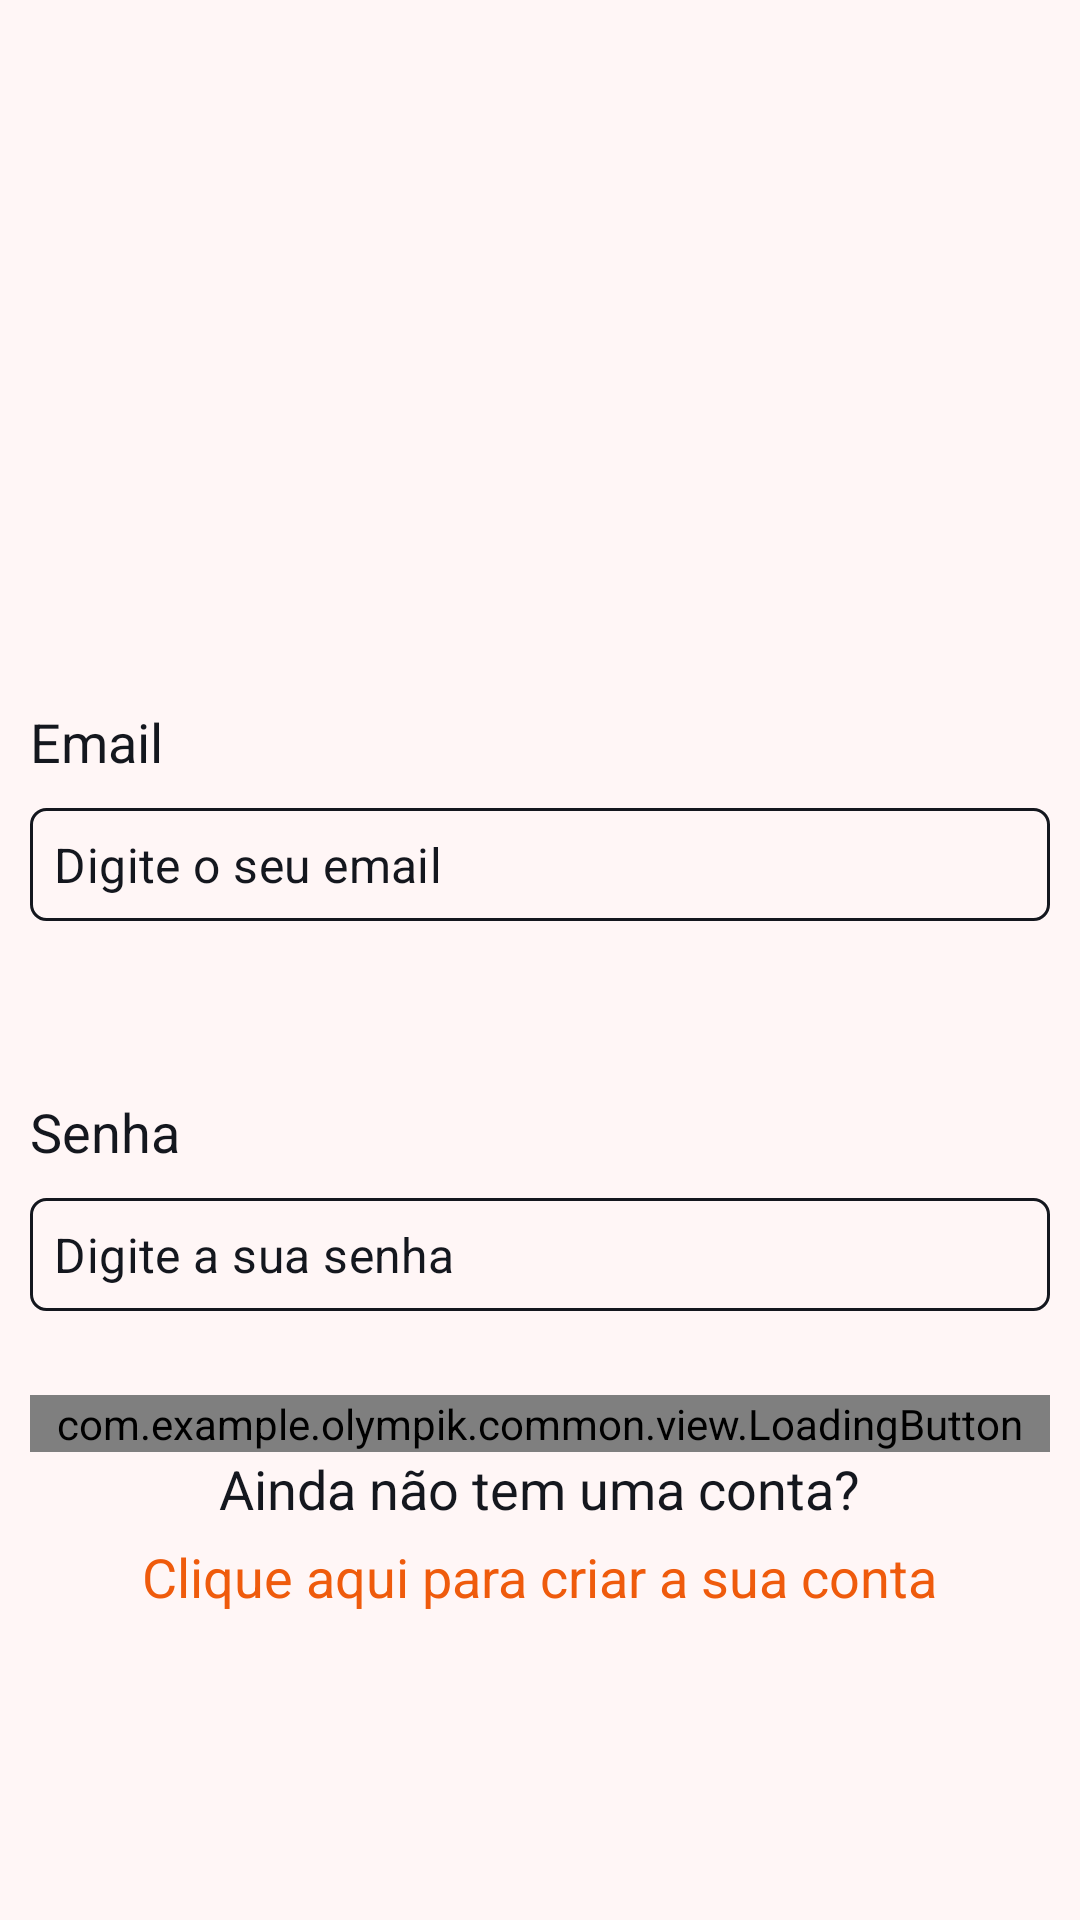

Here is an Android app screen rendered from its layout file. Give the layout XML and the strings, colors and styles it references.
<!-- AndroidManifest.xml: application theme Theme.SplashScreen -->
<!-- res/layout/activity_login.xml -->
<?xml version="1.0" encoding="utf-8"?>
<LinearLayout xmlns:android="http://schemas.android.com/apk/res/android"
    xmlns:app="http://schemas.android.com/apk/res-auto"
    xmlns:tools="http://schemas.android.com/tools"
    android:layout_width="match_parent"
    android:layout_height="match_parent"
    android:paddingStart="10dp"
    android:paddingEnd="10dp"
    android:paddingTop="10dp"
    android:background="@color/white"
    android:orientation="vertical"
    tools:context=".login.LoginActivity">

    <ImageView
        android:id="@+id/imageView"
        android:layout_width="195dp"
        android:layout_height="195dp"
        android:layout_gravity="center"
        app:srcCompat="@drawable/icon_olimpik" />

    <TextView
        style="@style/textView"
        android:text="@string/email" />
    <com.google.android.material.textfield.TextInputLayout
        android:id="@+id/login_edit_email_input"
        style="@style/editTextInput">

        <com.google.android.material.textfield.TextInputEditText
            android:id="@+id/login_edit_email"
            style="@style/editText"
            android:hint="@string/hint_user_name" />
    </com.google.android.material.textfield.TextInputLayout>

    <TextView
        style="@style/textView"
        android:text="@string/password" />
    <com.google.android.material.textfield.TextInputLayout
        style="@style/editTextInput"
        android:id="@+id/login_edit_password_input">

        <com.google.android.material.textfield.TextInputEditText
            android:id="@+id/login_edit_password"
            style="@style/editText"
            android:inputType="textPassword"
            android:hint="@string/hint_password" />
    </com.google.android.material.textfield.TextInputLayout>

    <com.example.olympik.common.view.LoadingButton
        android:id="@+id/login_btn_enter"
        android:layout_width="match_parent"
        android:layout_height="wrap_content"
        app:text="@string/access"/>

    <TextView
        style="@style/textView"
        android:layout_marginTop="0dp"
        android:layout_gravity="center"
        android:text="@string/dont_have_register"/>

    <TextView
        android:id="@+id/login_txt_click_to_register"
        style="@style/textView"
        android:textColor="@color/orange"
        android:layout_marginTop="5dp"
        android:layout_gravity="center"
        android:text="@string/click_here_to_create_an_account"/>
</LinearLayout>
<!-- resources referenced by this layout -->
<resources>
  <color name="orange">#FFef5b0c</color>
  <color name="white">#FFfff6f6</color>
  <string name="access">Acessar</string>
  <string name="click_here_to_create_an_account">Clique aqui para criar a sua conta</string>
  <string name="dont_have_register">Ainda não tem uma conta?</string>
  <string name="email">Email</string>
  <string name="hint_password">Digite a sua senha</string>
  <string name="hint_user_name">Digite o seu email</string>
  <string name="password">Senha</string>
  <style name="editText">
          <item name="android:layout_width">match_parent</item>
          <item name="android:layout_height">wrap_content</item>
          <item name="android:background">@drawable/style_border</item>
          <item name="android:layout_marginBottom">8dp</item>
          <item name="android:padding">8dp</item>
          <item name="android:textColorHint">@color/dark_blue</item>
      </style>
  <style name="editTextInput" parent="Widget.MaterialComponents.TextInputLayout.OutlinedBox">
          <item name="android:layout_width">match_parent</item>
          <item name="android:layout_height">wrap_content</item>
          <item name="android:layout_marginBottom">20dp</item>
          <item name="android:layout_marginTop">10dp</item>
          <item name="hintEnabled">false</item>
      </style>
  <style name="textView">
          <item name="android:layout_width">wrap_content</item>
          <item name="android:layout_height">wrap_content</item>
          <item name="android:textColor">@color/dark_blue</item>
          <item name="android:layout_marginTop">30dp</item>
          <item name="android:textSize">18sp</item>
      </style>
  <style name="Theme.SplashScreen" parent="Theme.MaterialComponents.DayNight.NoActionBar">
          <item name="android:statusBarColor">@color/white</item>
      </style>
  <!-- drawable style_border (drawable) -->
  <?xml version="1.0" encoding="utf-8"?>
  <shape xmlns:android="http://schemas.android.com/apk/res/android"
      android:shape="rectangle">
      <corners android:radius="5dp"/>
      <stroke
          android:width="1dp"
          android:color="@color/dark_blue"/>
  
  </shape>
  <color name="dark_blue">#FF14171e</color>
</resources>
